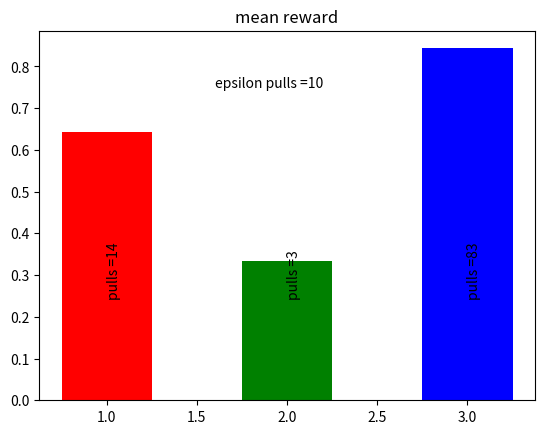

Python code for this plot:
 # comparing epsilons
import numpy as np
from operator import attrgetter
import matplotlib.pyplot as plt
import time

class Bandit():
      mean_reward = 0
      num_pulls = 0
      
      def __init__(self, true_mean):
            self.true_mean = true_mean
      
      def pull(self):
            self.num_pulls += 1
            if np.random.rand() < self.true_mean:
                  reward = 1
                  self.mean_reward = (1-1/self.num_pulls)*self.mean_reward + 1/self.num_pulls* reward
                  return reward
            else:
                  reward = 0
                  self.mean_reward = (1-1/self.num_pulls)*self.mean_reward + 1/self.num_pulls* reward
                  return reward

def run_experiment(b1, b2, b3, N, epsilon):
      num_eps_pulls = 0
      bandits = [b1, b2, b3]
      for i in range(N):
            mean_max = max(bandits, key=attrgetter('mean_reward')).mean_reward
            mean_max_ar = [b.mean_reward == mean_max for b in bandits]    
            roll_epsilon = np.random.rand()
            
            if roll_epsilon < epsilon :
                  # choose random machine for exploring machines
                  num_eps_pulls += 1
                  random_bandit = np.random.randint(len(bandits))
                  reward = bandits[random_bandit].pull()
            elif sum(mean_max_ar) > 1:
                  # choose random machine amongst machine with same mean_max
                  indices_mean_max = [index for index, value in enumerate(mean_max_ar) if value == 1]
                  random_bandit = np.random.randint(len(indices_mean_max))
                  reward = bandits[random_bandit].pull()
            else:
                  # choose machine with highest mean reward
                  reward = bandits[mean_max_ar.index(1)].pull()
            
      return b1.mean_reward, b2.mean_reward, b3.mean_reward, b1.num_pulls, b2.num_pulls, b3.num_pulls, num_eps_pulls
#            plt.figure(1)
#            plt.ion()
#            plt.show()
#            plt.title('machine #{}, reward = {}, '.format(random_bandit, reward))
#            plt.bar(1, bandits[0].mean_reward, color = 'r', width = 0.5)
#            plt.bar(2, bandits[1].mean_reward, color = 'g', width = 0.5)
#            plt.bar(3, bandits[2].mean_reward, color = 'b', width = 0.5)
#            plt.draw()
#            plt.pause(3)
#            plt.close()

true_mean_1 = np.random.rand()
true_mean_2 = np.random.rand()
true_mean_3 = np.random.rand()

bandit_1 = Bandit(true_mean_1)
bandit_2 = Bandit(true_mean_2)
bandit_3 = Bandit(true_mean_3)
epsilon_1 = 0.1
N = 100

data = run_experiment(bandit_1, bandit_2, bandit_3, N, epsilon_1)

bandit_list = [bandit_1, bandit_2, bandit_3]


plt.figure(1)
plt.ion()
plt.show()
plt.title('mean reward')
plt.bar(1, bandit_list[0].mean_reward, color = 'r', width = 0.5)
plt.bar(2, bandit_list[1].mean_reward, color = 'g', width = 0.5)
plt.bar(3, bandit_list[2].mean_reward, color = 'b', width = 0.5)
plt.text(1, 0.25, 'pulls ={}'.format(bandit_list[0].num_pulls), rotation = 90)
plt.text(2, 0.25, 'pulls ={}'.format(bandit_list[1].num_pulls), rotation = 90)
plt.text(3, 0.25, 'pulls ={}'.format(bandit_list[2].num_pulls), rotation = 90)
plt.text(1.6, 0.75, 'epsilon pulls ={}'.format(data[6]))
plt.draw()


#epsilon_2 = 0.05
#epsilon_3 = 0.01

#plt.figure(1)
#plt.ion()
#plt.show()
#plt.bar(1, bandit_list[0].mean_reward, color = 'r', width = 0.5)
#plt.bar(2, bandit_list[1].mean_reward, color = 'g', width = 0.5)
#plt.bar(3, bandit_list[2].mean_reward, color = 'b', width = 0.5)
#plt.draw()
#plt.pause(5)
##input("Press [enter] to continue.")
#plt.close()

#mean_max = max(bandit_list, key=attrgetter('mean_reward')).mean_reward
#mean_max_ar = [b.mean_reward == mean_max for b in bandit_list]
#indices_mean_max = [index for index, value in enumerate(mean_max_ar) if value == 1]
#random_bandit_same_mean_max = np.random.randint(len(indices_mean_max))
#bandit_list[random_bandit_same_mean_max].pull()


#bandit_list = [bandit_1, bandit_2, bandit_3]
#for i in range(len(bandit_list)):
#      print(bandit_list[i].mean_reward)
#
## get the max value of instance of a list of objectss
#mean_max = max(bandit_list, key=attrgetter('mean_reward')).mean_reward
#
## find all occurences where machines have same expected mean
#mean_max_ar = [p.mean_reward == mean_max for p in bandit_list]
#
#for i in range(100000):
#      bandit_1.pull()
#      bandit_2.pull()
#      bandit_3.pull()
#      
#print(bandit_1.mean_reward, bandit_1.num_pulls)
#print(bandit_2.mean_reward, bandit_2.num_pulls)
#print(bandit_3.mean_reward, bandit_3.num_pulls)


            
      
      
      
            